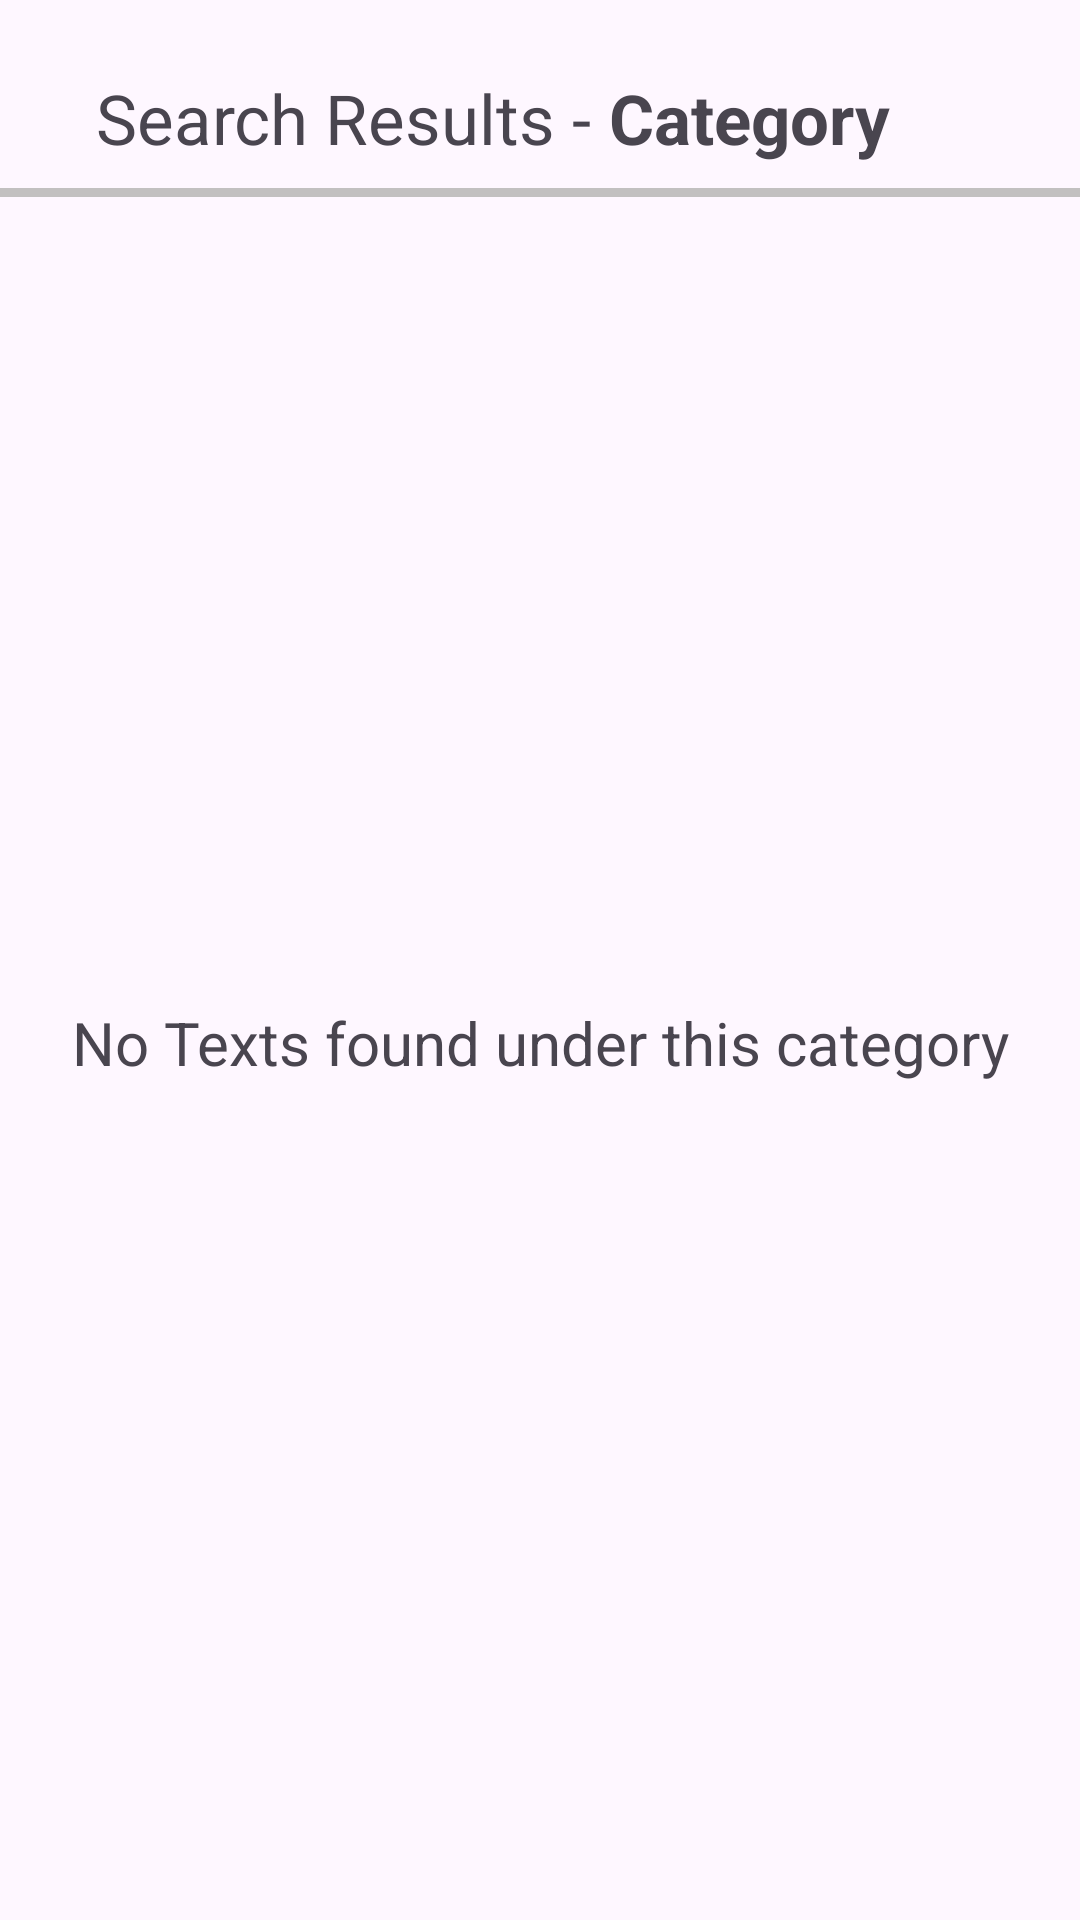

This screen was rendered from an Android layout file. Write that file and the resources it references.
<!-- AndroidManifest.xml: application theme Theme.CreateTogether -->
<!-- res/layout/fragment_search_results.xml -->
<?xml version="1.0" encoding="utf-8"?>
<androidx.constraintlayout.widget.ConstraintLayout xmlns:android="http://schemas.android.com/apk/res/android"
    xmlns:tools="http://schemas.android.com/tools"
    android:layout_width="match_parent"
    android:layout_height="match_parent"
    xmlns:app="http://schemas.android.com/apk/res-auto"
    tools:context=".ui.fragments.searching.SearchResultsFragment">

    <TextView
        android:id="@+id/textView8"
        android:layout_width="wrap_content"
        android:layout_height="wrap_content"
        android:layout_marginStart="32dp"
        android:layout_marginTop="24dp"
        android:text="Search Results - "
        android:textSize="23sp"
        app:layout_constraintStart_toStartOf="parent"
        app:layout_constraintTop_toTopOf="parent" />

    <TextView
        android:id="@+id/tvCategory"
        android:layout_width="wrap_content"
        android:layout_height="wrap_content"
        android:text="Category"
        android:textSize="23sp"
        android:textStyle="bold"
        app:layout_constraintBottom_toBottomOf="@+id/textView8"
        app:layout_constraintStart_toEndOf="@+id/textView8"
        app:layout_constraintTop_toTopOf="@+id/textView8" />

    <com.google.android.material.divider.MaterialDivider
        android:id="@+id/view2"
        android:layout_width="match_parent"
        android:layout_height="wrap_content"
        android:layout_marginTop="8dp"
        android:translationZ="90dp"
        app:dividerColor="@color/lightGrey"
        app:dividerThickness="3dp"
        app:layout_constraintStart_toStartOf="parent"
        app:layout_constraintTop_toBottomOf="@+id/tvCategory" />

    <androidx.recyclerview.widget.RecyclerView
        android:id="@+id/recyclerViewTextsFound"
        android:layout_width="match_parent"
        android:layout_height="0dp"
        app:layout_constraintBottom_toBottomOf="parent"
        app:layout_constraintEnd_toEndOf="parent"
        app:layout_constraintStart_toStartOf="parent"
        app:layout_constraintTop_toBottomOf="@+id/view2" />

    <TextView
        android:id="@+id/textViewNoTextsFound"
        android:layout_width="wrap_content"
        android:layout_height="wrap_content"
        android:paddingStart="10dp"
        android:paddingEnd="10dp"
        android:text="No Texts found under this category"
        android:textAlignment="center"
        android:textSize="20sp"
        android:visibility="visible"
        app:layout_constraintBottom_toBottomOf="parent"
        app:layout_constraintEnd_toEndOf="parent"
        app:layout_constraintStart_toStartOf="parent"
        app:layout_constraintTop_toBottomOf="@+id/textView8" />











</androidx.constraintlayout.widget.ConstraintLayout>
<!-- resources referenced by this layout -->
<resources>
  <color name="lightGrey">#C2C0C0</color>
  <style name="Theme.CreateTogether" parent="Base.Theme.CreateTogether" />
  <style name="Base.Theme.CreateTogether" parent="Theme.Material3.DayNight.NoActionBar">
          
          
      </style>
</resources>
